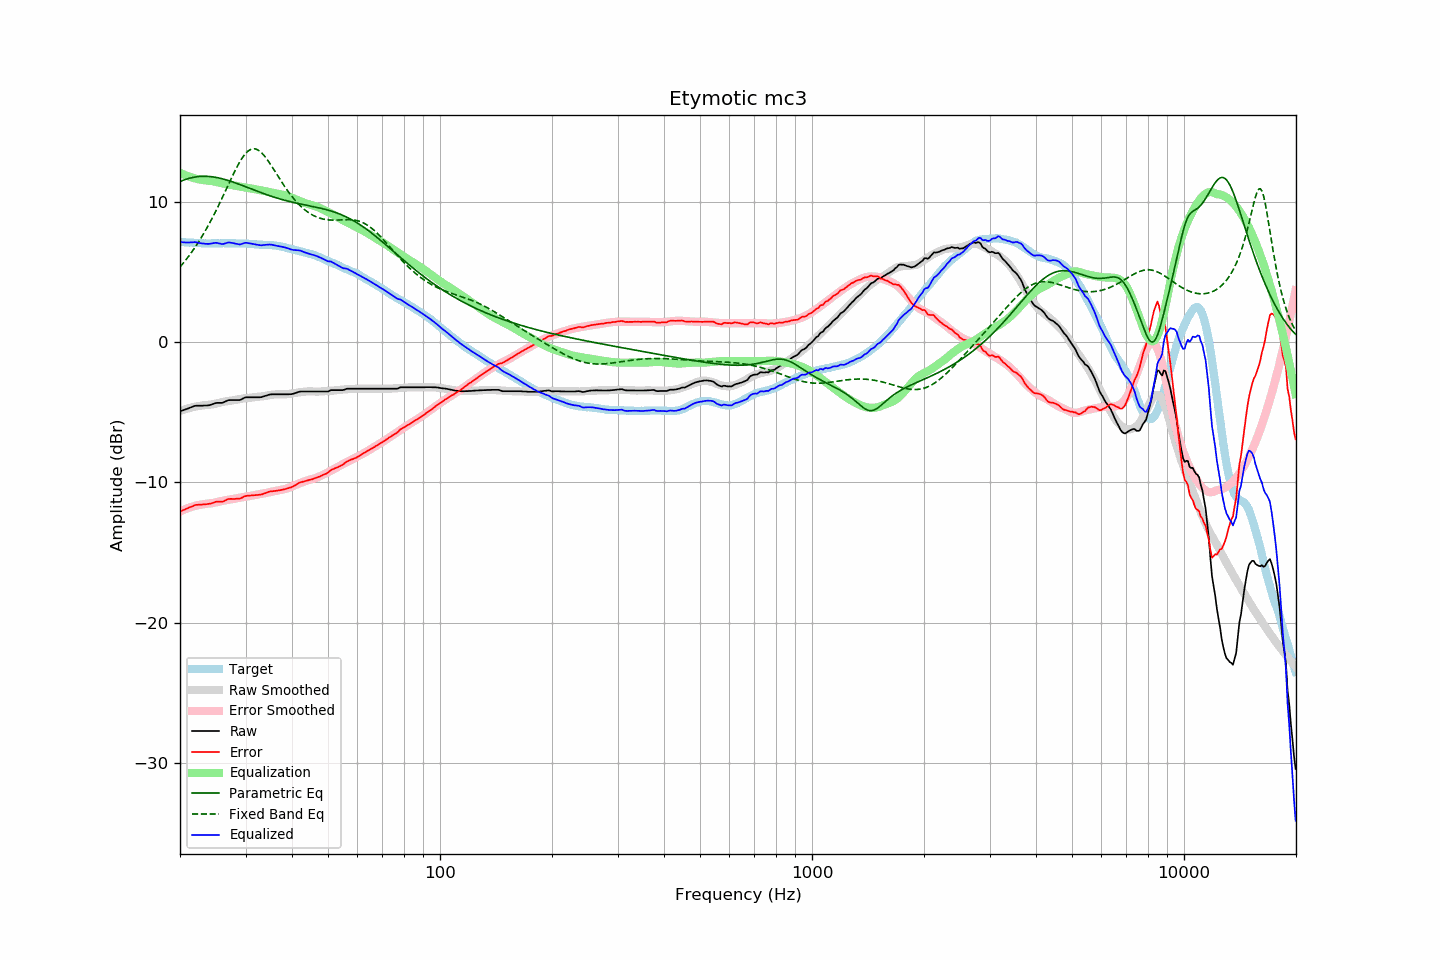

Source data for this figure (header and first rows):
frequency, raw, error, smoothed, error_smoothed, equalization, parametric_eq, fixed_band_eq, equalized_raw, equalized_smoothed, target
20.00, -4.93, -12.08, -4.92, -12.06, 12.06, 11.44, 5.35, 7.13, 7.15, 7.15
20.20, -4.89, -12.02, -4.87, -12.01, 12.01, 11.49, 5.49, 7.12, 7.14, 7.13
20.40, -4.85, -11.97, -4.84, -11.96, 11.96, 11.53, 5.62, 7.11, 7.13, 7.12
20.61, -4.81, -11.93, -4.80, -11.92, 11.92, 11.58, 5.77, 7.10, 7.12, 7.12
20.81, -4.77, -11.87, -4.76, -11.87, 11.87, 11.62, 5.91, 7.10, 7.11, 7.10
21.02, -4.73, -11.83, -4.73, -11.83, 11.83, 11.65, 6.06, 7.10, 7.10, 7.10
21.23, -4.68, -11.77, -4.69, -11.79, 11.79, 11.68, 6.21, 7.11, 7.09, 7.09
21.44, -4.64, -11.74, -4.66, -11.75, 11.75, 11.71, 6.37, 7.11, 7.09, 7.10
21.66, -4.60, -11.69, -4.63, -11.71, 11.71, 11.74, 6.53, 7.11, 7.08, 7.09
21.87, -4.55, -11.63, -4.61, -11.68, 11.68, 11.76, 6.70, 7.13, 7.07, 7.08
22.09, -4.53, -11.60, -4.58, -11.65, 11.65, 11.78, 6.87, 7.12, 7.07, 7.07
22.31, -4.53, -11.60, -4.56, -11.62, 11.62, 11.79, 7.04, 7.09, 7.06, 7.07
22.54, -4.53, -11.58, -4.54, -11.60, 11.60, 11.81, 7.22, 7.07, 7.06, 7.05
22.76, -4.53, -11.58, -4.53, -11.58, 11.58, 11.81, 7.41, 7.05, 7.05, 7.05
22.99, -4.53, -11.57, -4.51, -11.56, 11.56, 11.82, 7.60, 7.03, 7.05, 7.04
23.22, -4.52, -11.55, -4.50, -11.54, 11.54, 11.82, 7.79, 7.02, 7.04, 7.03
23.45, -4.52, -11.56, -4.49, -11.52, 11.52, 11.82, 7.99, 7.00, 7.04, 7.04
23.69, -4.51, -11.54, -4.48, -11.51, 11.51, 11.81, 8.19, 7.00, 7.04, 7.03
23.92, -4.50, -11.53, -4.46, -11.50, 11.50, 11.81, 8.40, 7.00, 7.03, 7.03
24.16, -4.47, -11.51, -4.45, -11.49, 11.49, 11.80, 8.61, 7.02, 7.03, 7.04
24.40, -4.43, -11.47, -4.44, -11.47, 11.47, 11.78, 8.83, 7.04, 7.04, 7.04
24.65, -4.39, -11.43, -4.42, -11.45, 11.45, 11.77, 9.05, 7.06, 7.04, 7.04
24.89, -4.35, -11.39, -4.39, -11.43, 11.43, 11.75, 9.28, 7.08, 7.04, 7.04
25.14, -4.33, -11.37, -4.36, -11.40, 11.40, 11.73, 9.51, 7.07, 7.04, 7.04
25.39, -4.33, -11.37, -4.33, -11.37, 11.37, 11.70, 9.74, 7.04, 7.04, 7.04
25.65, -4.33, -11.37, -4.30, -11.35, 11.35, 11.68, 9.98, 7.02, 7.04, 7.04
25.91, -4.33, -11.37, -4.28, -11.32, 11.32, 11.65, 10.22, 6.99, 7.04, 7.04
26.16, -4.30, -11.35, -4.25, -11.30, 11.30, 11.62, 10.46, 7.00, 7.04, 7.05
26.43, -4.24, -11.29, -4.23, -11.28, 11.28, 11.59, 10.71, 7.04, 7.04, 7.05
26.69, -4.19, -11.24, -4.22, -11.26, 11.26, 11.55, 10.95, 7.07, 7.04, 7.05
26.96, -4.14, -11.19, -4.20, -11.24, 11.24, 11.52, 11.20, 7.10, 7.04, 7.04
27.23, -4.13, -11.17, -4.18, -11.23, 11.23, 11.48, 11.45, 7.10, 7.04, 7.04
27.50, -4.13, -11.17, -4.17, -11.21, 11.21, 11.45, 11.69, 7.08, 7.04, 7.04
27.77, -4.13, -11.18, -4.14, -11.19, 11.19, 11.41, 11.93, 7.06, 7.04, 7.05
28.05, -4.13, -11.17, -4.12, -11.16, 11.16, 11.37, 12.16, 7.03, 7.04, 7.04
28.33, -4.13, -11.16, -4.10, -11.14, 11.14, 11.32, 12.39, 7.01, 7.04, 7.03
28.62, -4.13, -11.16, -4.07, -11.11, 11.11, 11.28, 12.61, 6.98, 7.04, 7.03
28.90, -4.13, -11.17, -4.05, -11.09, 11.09, 11.24, 12.81, 6.96, 7.04, 7.04
29.19, -4.09, -11.12, -4.04, -11.07, 11.07, 11.20, 13.00, 6.98, 7.03, 7.03
29.48, -4.03, -11.06, -4.02, -11.05, 11.05, 11.15, 13.18, 7.02, 7.03, 7.03
29.78, -3.97, -11.00, -4.01, -11.03, 11.03, 11.11, 13.33, 7.06, 7.02, 7.03
30.08, -3.93, -10.96, -4.00, -11.01, 11.01, 11.06, 13.47, 7.08, 7.02, 7.03
30.38, -3.93, -10.95, -3.98, -10.99, 10.99, 11.02, 13.58, 7.06, 7.01, 7.02
30.68, -3.93, -10.94, -3.97, -10.97, 10.97, 10.98, 13.67, 7.04, 7.01, 7.01
30.99, -3.93, -10.93, -3.95, -10.95, 10.95, 10.93, 13.73, 7.02, 7.00, 7.00
31.30, -3.93, -10.92, -3.94, -10.93, 10.93, 10.89, 13.77, 7.00, 6.99, 6.99
31.61, -3.93, -10.91, -3.93, -10.91, 10.91, 10.84, 13.78, 6.98, 6.98, 6.98
31.93, -3.93, -10.90, -3.92, -10.89, 10.89, 10.80, 13.76, 6.96, 6.97, 6.97
32.24, -3.93, -10.89, -3.90, -10.87, 10.87, 10.75, 13.72, 6.94, 6.97, 6.96
32.57, -3.93, -10.88, -3.89, -10.85, 10.85, 10.71, 13.66, 6.92, 6.96, 6.95
32.89, -3.93, -10.87, -3.88, -10.83, 10.83, 10.67, 13.57, 6.90, 6.95, 6.94
33.22, -3.91, -10.85, -3.87, -10.81, 10.81, 10.63, 13.46, 6.90, 6.95, 6.94
33.55, -3.87, -10.80, -3.85, -10.79, 10.79, 10.59, 13.34, 6.92, 6.94, 6.93
33.89, -3.83, -10.77, -3.83, -10.76, 10.76, 10.54, 13.20, 6.93, 6.93, 6.94
34.23, -3.80, -10.72, -3.81, -10.74, 10.74, 10.50, 13.05, 6.94, 6.93, 6.92
34.57, -3.76, -10.68, -3.79, -10.71, 10.71, 10.46, 12.89, 6.95, 6.92, 6.92
34.92, -3.73, -10.64, -3.77, -10.69, 10.69, 10.43, 12.72, 6.96, 6.91, 6.91
35.27, -3.72, -10.63, -3.76, -10.66, 10.66, 10.39, 12.54, 6.94, 6.91, 6.91
35.62, -3.72, -10.62, -3.74, -10.64, 10.64, 10.35, 12.36, 6.92, 6.89, 6.90
35.97, -3.72, -10.61, -3.73, -10.61, 10.61, 10.31, 12.18, 6.89, 6.88, 6.89
... 635 more rows
